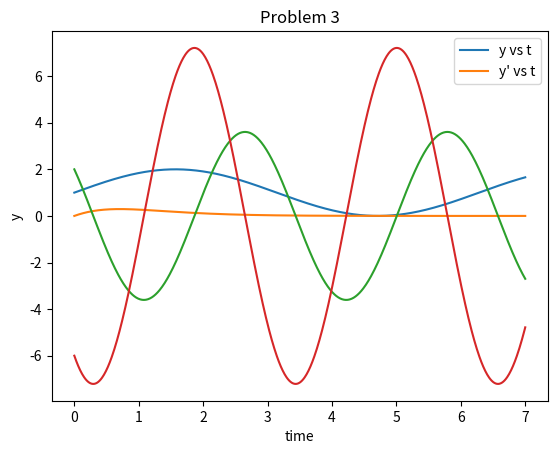

Reproduce this figure in Python.
# Problem 1: y’ = cos(t); initial value: y(0)=1
# Problem 2: y’ = -2y + (2t+1)*np.exp(-2t); initial value y(0) = 0
# Problem 3: y” = -28cos(2t) + 3sin(2t)– 3y’ + y; initial values y(0) = 2, y’(0) = -6

# Import the packages
import numpy as np                   # To solve for cos, sin and exp values
import matplotlib.pyplot as plt      # To plot the graphs
from scipy.integrate import odeint   # This is the ODE solver

time_vec = np.linspace(0, 7, 700)              # create the time steps

## Problem 1
# Define the ODE function
def prob_1(ypos, time):
    return np.cos(time)

# Call the ODE function with initial value y(0) = 1
yvec_1 = odeint(prob_1, 1, time_vec)

# Plot the graph of the output
plt.plot(time_vec, yvec_1)
plt.xlabel('time')
plt.ylabel('y')
plt.show()

## Problem 2
# Define the ODE function
def prob_2(ypos, time):
    return (-2 * ypos) + ((2 * time) + 1) * np.exp(-2 * time)

# Call the ODE function with initial value y(0) = 0
yvec_2 = odeint(prob_2, 0, time_vec)

# Plot the graph of the output
plt.plot(time_vec, yvec_2)
plt.xlabel('time')
plt.ylabel('y')
plt.show()

## Problem 3
# Define the ODE function
def prob_3(ypos, time):
    return [ypos[1], -28*np.cos(2*time) + 3*np.sin(2*time) - 3*ypos[1] + ypos[0]]

# Call the ODE function with initial values y(0) = 2, y’(0) = -6
y_values_3 = [2, -6]
yvec_3 = odeint(prob_3, y_values_3, time_vec)

# Plot the graph
plt.plot(time_vec,yvec_3)
plt.title('Problem 3')
plt.xlabel('time')
plt.ylabel('y')
plt.gca().legend(('y vs t',"y' vs t"))
plt.show()